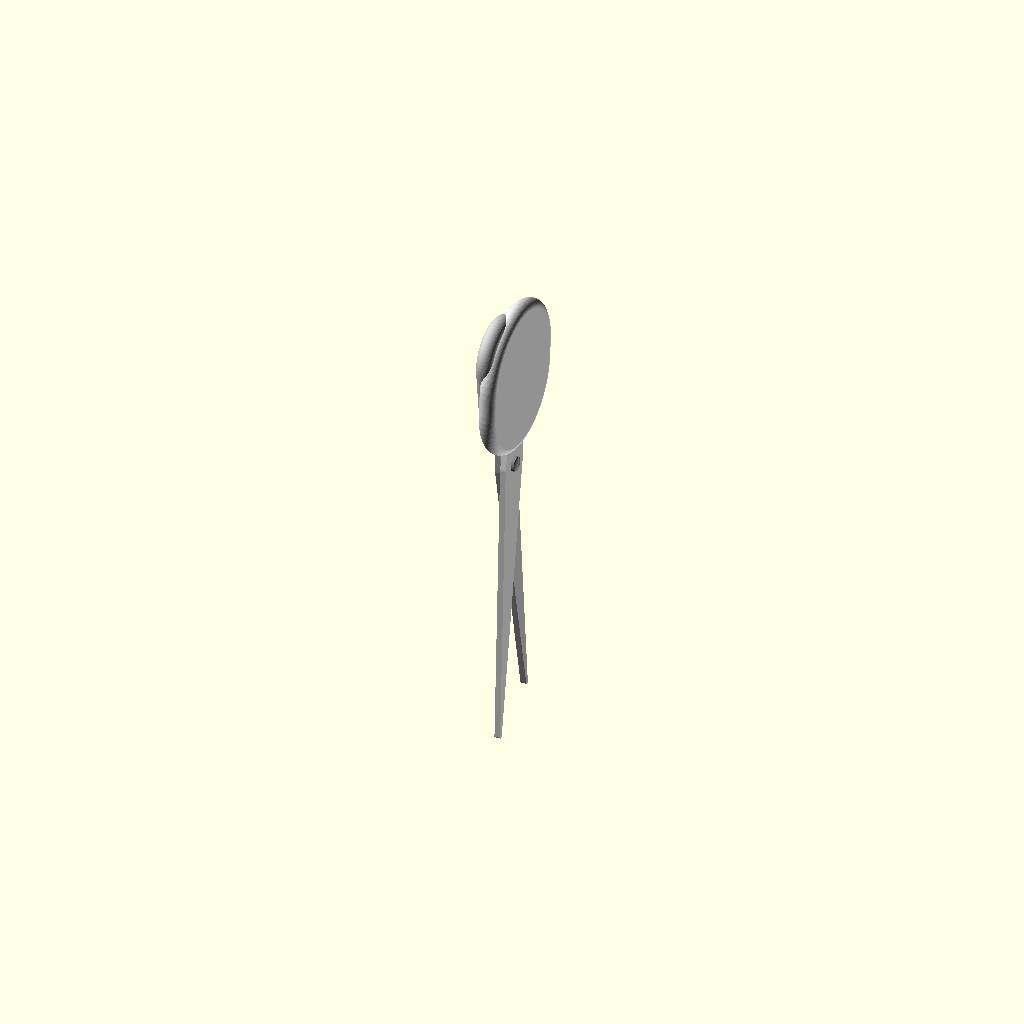
Cell 1 — every parameter at its default value.
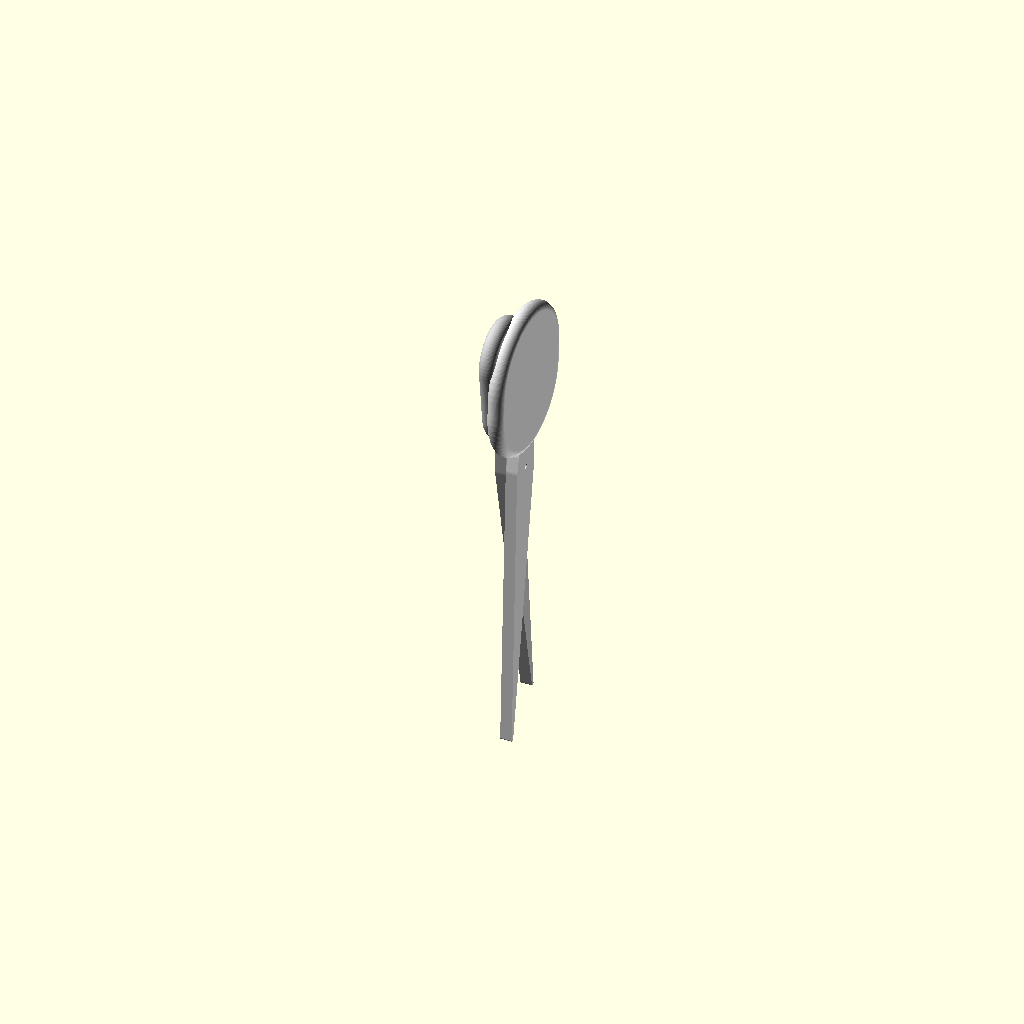
Cell 2 — plate_t set to 4, the other parameters unchanged.
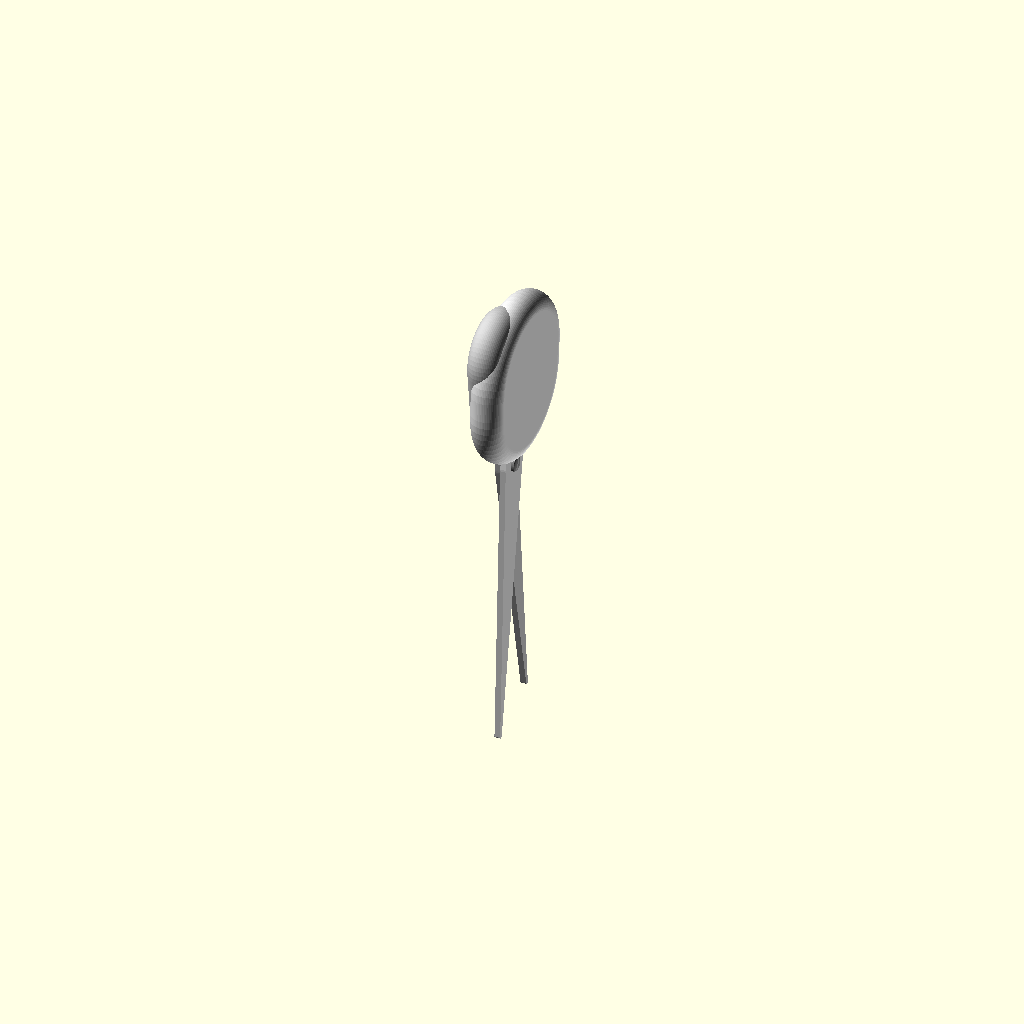
Cell 3: tube_r = 5.6 (everything else at default).
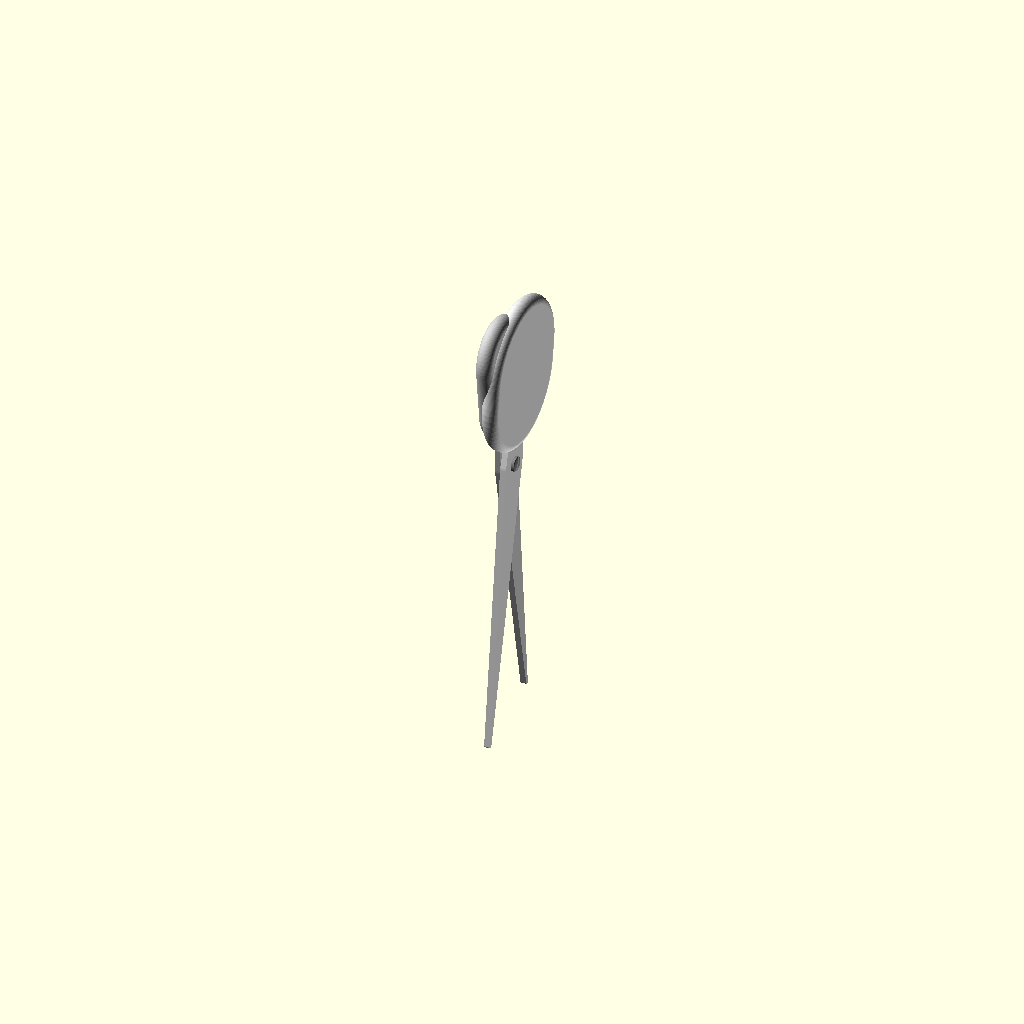
Cell 4 — alpha_b set to 9, the other parameters unchanged.
One fixed orthographic camera (rotation 55°, 0°, 25°; colour scheme Cornfield) for every cell.
Source of the model, projects/P3D-Bench/demo/spatial_live_v1/assets/c327b320190e4fc59408b815f7979e724e92b66cd1e49b6516ba1b09be0f77f0.scad:
// ===================== Parameters (mm) =====================
$fn = 64;

plate_t   = 2.0;          // per-half plate thickness (bore length 2.0)
z_overlap = 0.02;         // plate-to-plate overlap at pivot plane
bore_r    = 1.583 / 2;    // pivot bore radius
tube_r    = 2.8;          // finger-loop rim tube radius

alpha_a   = 7.0;          // opening angle of half A (small loop)
alpha_b   = 4.5;          // opening angle of half B (large loop)

// Fastener
shaft_r = 0.876;          // shaft radius
shaft_l = 4.0;            // shaft length (spans both plates)
head_r1 = 2.66;           // rear head radius
head_r2 = 2.56;           // front (slotted) head radius
head_t  = 0.85;           // head disc thickness
dome_h  = 0.4;            // head dome height
slot_w  = 0.95;           // slot width
slot_d  = 1.3;            // slot cut height
slot_a  = -25;            // slot orientation

// Half A: small loop geometry
A_j=10.2; A_e=9.5; A_cy=36;   A_boss=6.0;
A_nmy=12; A_nmr=4.4; A_nty=17; A_ntr=4.6;
A_bmx=1.0; A_bmy=-48; A_bmr=3.2; A_tpx=2.2; A_tpy=-95; A_tpr=0.6;

// Half B: large loop geometry
B_j=20.2; B_e=3.3; B_cy=32;   B_boss=6.5;
B_nmy=5;  B_nmr=5.8; B_nty=9;  B_ntr=4.8;
B_bmx=-1.0; B_bmy=-50; B_bmr=3.6; B_tpx=-2.2; B_tpy=-100; B_tpr=0.6;

// ===================== Helper modules =====================

// round-rim torus lying in the XY plane
module torus(R, r) {
    rotate_extrude(convexity=6)
        translate([R, 0]) circle(r);
}

// stadium-oval finger loop with uniform rounded rim (two hulled tori)
module ring_loop(major, ext, cy, zc) {
    hull() {
        translate([0, cy - ext, zc]) torus(major, tube_r);
        translate([0, cy + ext, zc]) torus(major, tube_r);
    }
}

// one scissor blade half, built locally: pivot at origin,
// loop toward +Y, blade tip toward -Y, plate from zc to zc+plate_t
module blade_half(ang, zc, colr,
                  j, e, cy, boss,
                  nmy, nmr, nty, ntr,
                  bmx, bmy, bmr, tpx, tpy, tpr) {
    color(colr)
    rotate([0, 0, ang])
    union() {
        // flat plate: pivot boss + curved neck + tapered blade, with bore
        translate([0, 0, zc])
        linear_extrude(height = plate_t)
        difference() {
            union() {
                // neck: pivot boss -> waist -> loop root
                hull() {
                    circle(boss);
                    translate([0, nmy]) circle(nmr);
                    translate([0, nty]) circle(ntr);
                }
                // blade: pivot boss -> mid blade -> tip
                hull() {
                    circle(boss);
                    translate([bmx, bmy]) circle(bmr);
                    translate([tpx, tpy]) circle(tpr);
                }
            }
            circle(bore_r, $fn=32);      // pivot bore
        }
        // finger loop with rounded toroidal rim
        ring_loop(j, e, cy, zc + plate_t/2);
    }
}

// spool-shaped slotted fastener along Z, shaft spanning both plates
module slotted_fastener() {
    color("gray")
    difference() {
        union() {
            // shaft through both bores
            cylinder(r = shaft_r, h = shaft_l);
            // rear domed head (r1, facing -Z)
            translate([0, 0, -head_t])
                cylinder(r = head_r1, h = head_t + 0.05);
            translate([0, 0, -head_t])
                mirror([0, 0, 1])
                    intersection() {
                        scale([1, 1, dome_h/head_r1]) sphere(r = head_r1, $fn=48);
                        cylinder(r = head_r1 + 1, h = head_r1);
                    }
            // front domed head (r2, slotted, facing +Z)
            translate([0, 0, shaft_l - 0.05])
                cylinder(r = head_r2, h = head_t + 0.05);
            translate([0, 0, shaft_l + head_t])
                intersection() {
                    scale([1, 1, dome_h/head_r2]) sphere(r = head_r2, $fn=48);
                    translate([-head_r2-1, -head_r2-1, 0])
                        cube([2*head_r2+2, 2*head_r2+2, dome_h + 0.1]);
                }
        }
        // screwdriver slot across the front head
        translate([0, 0, shaft_l + head_t])
            rotate([0, 0, slot_a])
                cube([slot_w, 2*head_r2 + 1.5, slot_d], center = true);
    }
}

// ===================== Assembly =====================
// Built in-plane (length +Y, width X, thickness Z), then rotated so the
// thin direction aligns with +X and blade length with Z (source convention).
rotate(120, [1, 1, 1])
union() {
    // half A: small loop, plate on the back layer
    blade_half(alpha_a, 0, "silver",
               A_j, A_e, A_cy, A_boss,
               A_nmy, A_nmr, A_nty, A_ntr,
               A_bmx, A_bmy, A_bmr, A_tpx, A_tpy, A_tpr);
    // half B: large loop, plate on the front layer
    blade_half(-alpha_b, plate_t - z_overlap, "gainsboro",
               B_j, B_e, B_cy, B_boss,
               B_nmy, B_nmr, B_nty, B_ntr,
               B_bmx, B_bmy, B_bmr, B_tpx, B_tpy, B_tpr);
    // slotted knob fastener at the pivot
    slotted_fastener();
}
Customizer parameters (derived from the source; name, type, default, range or options):
plate_t: number, default 2
z_overlap: number, default 0.02
tube_r: number, default 2.8
alpha_a: number, default 7
alpha_b: number, default 4.5
shaft_r: number, default 0.876
shaft_l: number, default 4
head_r1: number, default 2.66
head_r2: number, default 2.56
head_t: number, default 0.85
dome_h: number, default 0.4
slot_w: number, default 0.95
slot_d: number, default 1.3
slot_a: number, default -25
